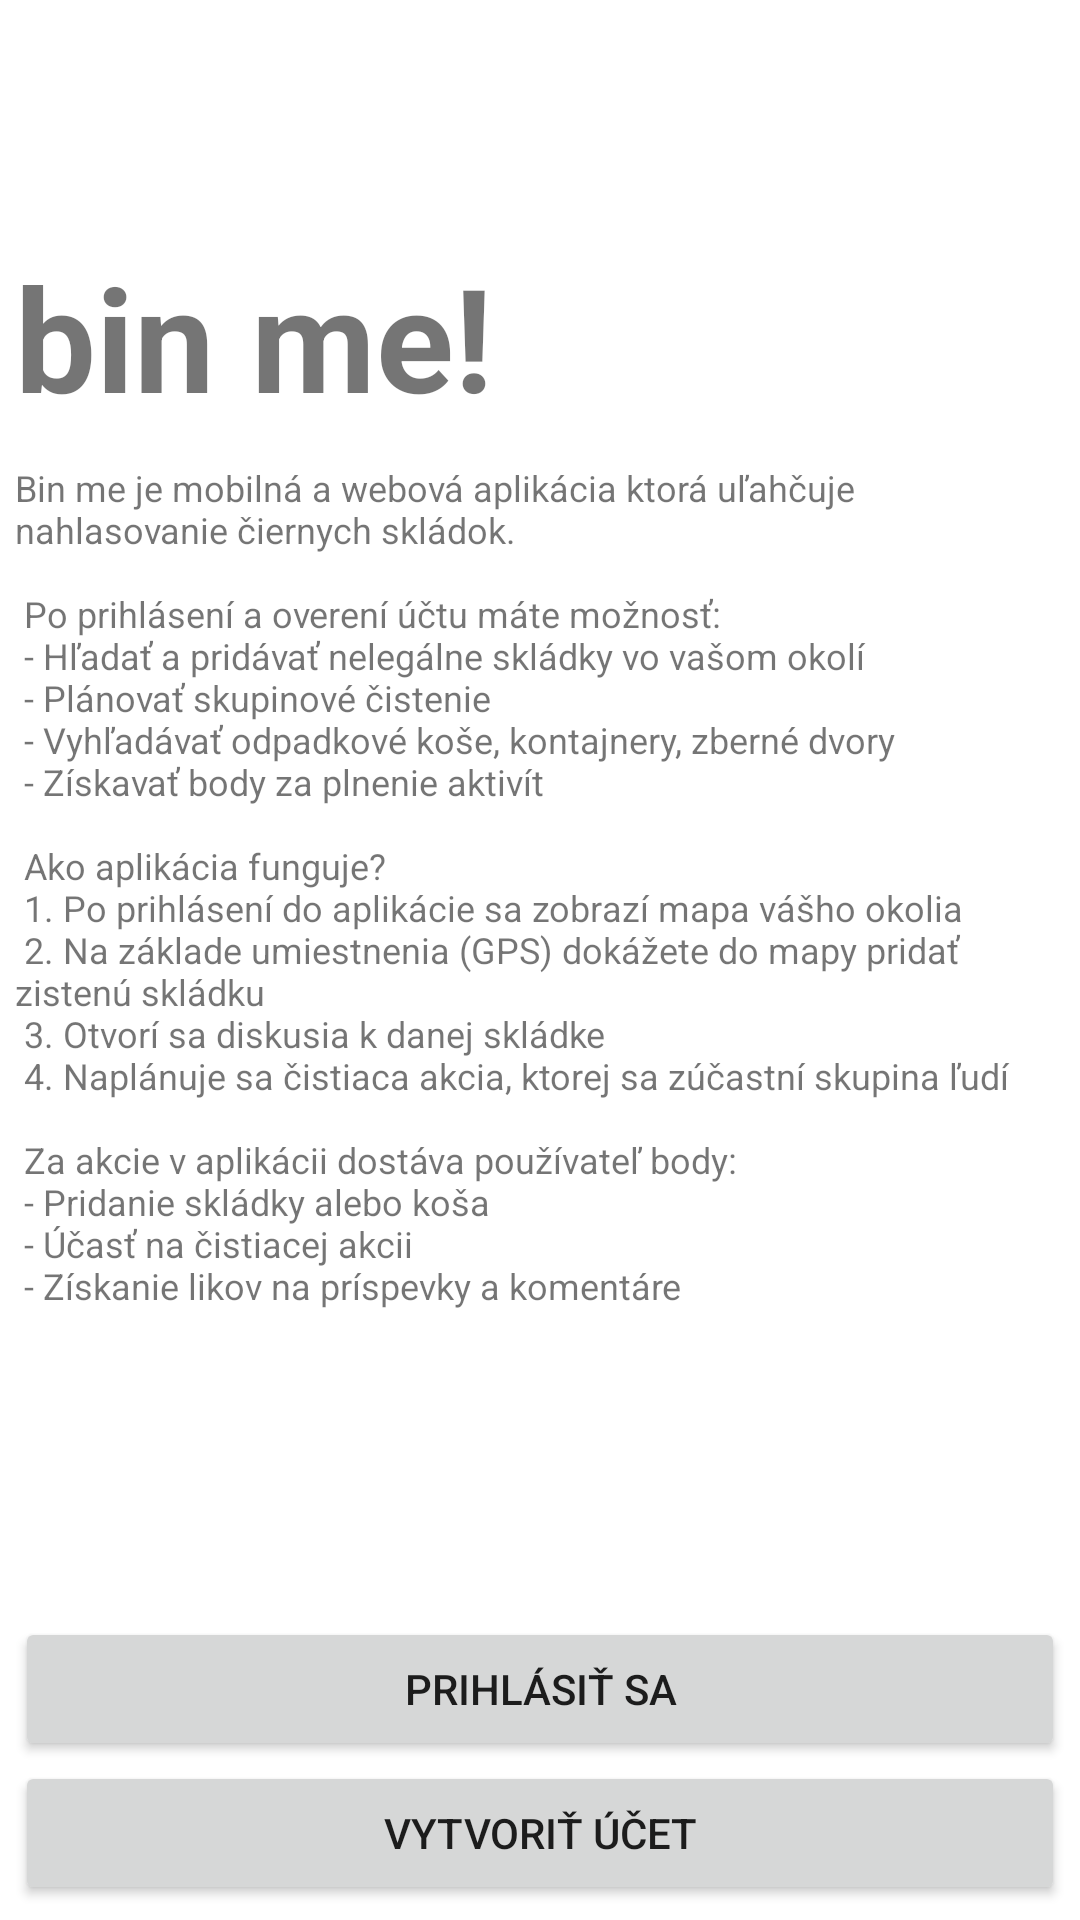

The Android layout XML behind this screen, and the referenced resources:
<!-- AndroidManifest.xml: application theme Theme.BinMe -->
<!-- res/layout/activity_index.xml -->
<?xml version="1.0" encoding="utf-8"?>
<LinearLayout xmlns:android="http://schemas.android.com/apk/res/android"
    xmlns:app="http://schemas.android.com/apk/res-auto"
    xmlns:tools="http://schemas.android.com/tools"
    android:layout_width="match_parent"
    android:layout_height="match_parent"
    android:orientation="vertical"
    tools:context=".IndexActivity">



    <ScrollView
        android:layout_width="match_parent"
        android:layout_weight="1"
        android:layout_height="0dp">

        <LinearLayout
            android:layout_width="match_parent"
            android:layout_height="wrap_content"
            android:orientation="vertical">

            <TextView
                android:id="@+id/textView4"
                android:layout_width="match_parent"
                android:layout_height="wrap_content"
                android:layout_marginTop="@dimen/text_margin_top"
                android:gravity="bottom"
                android:padding="@dimen/padding_sm"
                android:text="@string/app_name"
                android:textSize="48sp"
                android:textStyle="bold" />

            <TextView
                android:id="@+id/textView5"
                android:layout_width="match_parent"
                android:layout_height="wrap_content"
                android:layout_margin="@dimen/padding_sm"
                android:text="@string/index_text"
                android:textSize="12sp" />

        </LinearLayout>
    </ScrollView>


    <LinearLayout
        android:layout_width="match_parent"
        android:layout_height="wrap_content"
        android:layout_margin="@dimen/padding_sm"
        android:orientation="vertical"
        >
        <Button
            android:id="@+id/button4"
            android:layout_width="match_parent"
            android:layout_height="wrap_content"
            android:layout_weight="1"
            android:onClick="gotoLogin"
            app:shapeAppearanceOverlay="@style/PillShape"
            android:text="@string/login_btn" />

        <Button
            android:id="@+id/button3"
            android:layout_width="match_parent"
            android:layout_height="wrap_content"
            android:layout_weight="1"
            android:onClick="gotoRegister"
            app:shapeAppearanceOverlay="@style/PillShape"
            android:text="@string/register_btn" />
    </LinearLayout>


</LinearLayout>
<!-- resources referenced by this layout -->
<resources>
  <dimen name="padding_sm">5dp</dimen>
  <dimen name="text_margin_top">75dp</dimen>
  <string name="app_name">bin me!</string>
  <string name="index_text">
          Bin me je mobilná a webová aplikácia ktorá uľahčuje nahlasovanie čiernych skládok.\n\n
          Po prihlásení a overení účtu máte možnosť:\n
           - Hľadať a pridávať nelegálne skládky vo vašom okolí\n
           - Plánovať skupinové čistenie\n
           - Vyhľadávať odpadkové koše, kontajnery, zberné dvory\n
           - Získavať body za plnenie aktivít\n\n
          Ako aplikácia funguje?\n
          1. Po prihlásení do aplikácie sa zobrazí mapa vášho okolia\n
          2. Na základe umiestnenia (GPS) dokážete do mapy pridať zistenú skládku\n
          3. Otvorí sa diskusia k danej skládke\n
          4. Naplánuje sa čistiaca akcia, ktorej sa zúčastní skupina ľudí\n\n
          Za akcie v aplikácii dostáva používateľ body:\n
           - Pridanie skládky alebo koša\n
           - Účasť na čistiacej akcii\n
           - Získanie likov na príspevky a komentáre\n
      </string>
  <string name="login_btn">Prihlásiť sa</string>
  <string name="register_btn">Vytvoriť účet</string>
  <style name="PillShape">
          <item name="cornerFamily">rounded</item>
          <item name="cornerSize">50%</item>
      </style>
  <style name="Theme.BinMe" parent="Theme.MaterialComponents.DayNight.NoActionBar">
          
          <item name="colorPrimary">@color/bm_primary</item>
          <item name="colorPrimaryDark">@color/bm_primary_dark</item>
          <item name="colorPrimaryVariant">@color/bm_primary_variant</item>
          <item name="colorOnPrimary">@color/white</item>
          
          <item name="colorSecondary">@color/bm_secondary</item>
          <item name="colorSecondaryVariant">@color/bm_secondary_variant</item>
          <item name="colorOnSecondary">@color/black</item>
          
          <item name="android:statusBarColor" tools:targetApi="l">@color/black</item>
          
      </style>
  <color name="bm_primary">#03A9F4</color>
  <color name="bm_primary_dark">#026592</color>
  <color name="bm_primary_variant">#0277BD</color>
  <color name="white">#FFFFFFFF</color>
  <color name="bm_secondary">#03A9F4</color>
  <color name="bm_secondary_variant">#0277BD</color>
  <color name="black">#FF000000</color>
</resources>
